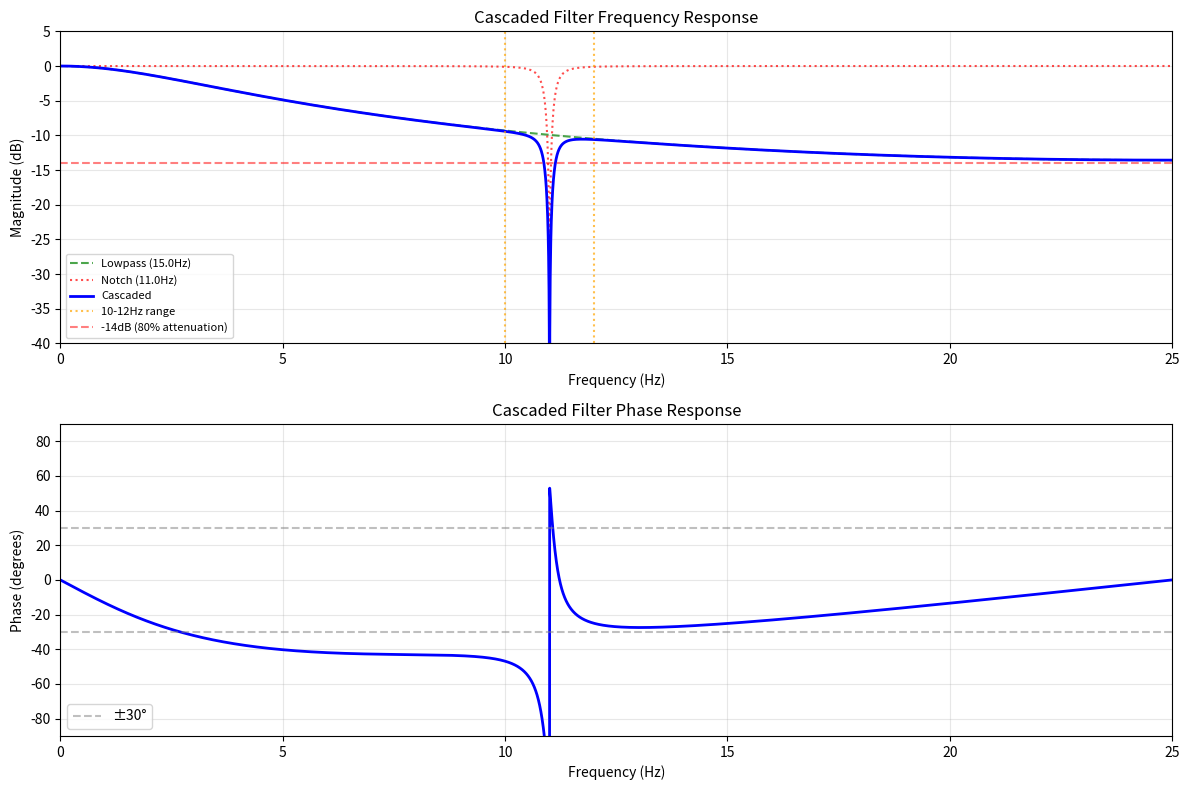

This figure's Python source:
#!/usr/bin/env python3
"""
级联滤波器设计工具
第一级：低通滤波器（截止频率15Hz，去除高频噪声）
第二级：陷波滤波器（中心频率11Hz，去除10-12Hz干扰）
"""

import numpy as np
import matplotlib.pyplot as plt

def design_lowpass_filter(fs, fc):
    """设计一阶低通滤波器"""
    # 一阶IIR低通滤波器
    # y[n] = alpha * x[n] + (1-alpha) * y[n-1]
    # alpha = 1 / (1 + 2*pi*fc/fs)
    alpha = 1.0 / (1.0 + 2.0 * np.pi * fc / fs)
    return alpha

def design_notch_filter(fs, f0, r):
    """设计二阶陷波滤波器"""
    w0 = 2 * np.pi * f0 / fs
    
    # 零点系数
    b0 = 1.0
    b1 = -2 * np.cos(w0)
    b2 = 1.0
    
    # 极点系数
    a0 = 1.0
    a1 = -2 * r * np.cos(w0)
    a2 = r * r
    
    # 归一化
    dc_gain = (b0 + b1 + b2) / (a0 + a1 + a2)
    b0 /= dc_gain
    b1 /= dc_gain
    b2 /= dc_gain
    
    return [b0, b1, b2], [a0, a1, a2]

def apply_lowpass(x, alpha, state):
    """应用一阶低通滤波器"""
    y = alpha * x + (1 - alpha) * state
    return y, y

def apply_notch(x, b, a, x_hist, y_hist):
    """应用二阶陷波滤波器"""
    y = b[0] * x + b[1] * x_hist[0] + b[2] * x_hist[1] - a[1] * y_hist[0] - a[2] * y_hist[1]
    x_hist[1] = x_hist[0]
    x_hist[0] = x
    y_hist[1] = y_hist[0]
    y_hist[0] = y
    return y

# 设计参数
fs = 50.0
fc_lp = 15.0  # 低通截止频率
f0_notch = 11.0  # 陷波中心频率
r_notch = 0.98  # 陷波极点半径

# 设计滤波器
alpha_lp = design_lowpass_filter(fs, fc_lp)
b_notch, a_notch = design_notch_filter(fs, f0_notch, r_notch)

print("=" * 80)
print("级联滤波器设计")
print("=" * 80)
print(f"第一级：一阶低通滤波器，截止频率 {fc_lp}Hz，alpha = {alpha_lp:.4f}")
print(f"第二级：二阶陷波滤波器，中心频率 {f0_notch}Hz，极点半径 {r_notch}")

# 计算级联频率响应
def cascaded_freqz(alpha_lp, b_notch, a_notch, worN=8192, fs=1.0):
    """计算级联滤波器的频率响应"""
    w = np.linspace(0, np.pi, worN)
    z = np.exp(1j * w)
    
    # 低通滤波器响应
    # H_lp(z) = alpha / (1 - (1-alpha)*z^-1)
    h_lp = alpha_lp / (1 - (1 - alpha_lp) * z**(-1))
    
    # 陷波滤波器响应
    num_notch = b_notch[0] + b_notch[1] * z**(-1) + b_notch[2] * z**(-2)
    den_notch = a_notch[0] + a_notch[1] * z**(-1) + a_notch[2] * z**(-2)
    h_notch = num_notch / den_notch
    
    # 级联响应
    h_cascaded = h_lp * h_notch
    
    freqs = w * fs / (2 * np.pi)
    return freqs, h_lp, h_notch, h_cascaded

freqs, h_lp, h_notch, h_cascaded = cascaded_freqz(alpha_lp, b_notch, a_notch, fs=fs)

mag_lp_db = 20 * np.log10(np.abs(h_lp) + 1e-10)
mag_notch_db = 20 * np.log10(np.abs(h_notch) + 1e-10)
mag_cascaded_db = 20 * np.log10(np.abs(h_cascaded) + 1e-10)

phase_cascaded_deg = np.angle(h_cascaded) * 180 / np.pi

# 分析性能
def get_response(h, freq, freqs):
    idx = np.argmin(np.abs(freqs - freq))
    mag = np.abs(h[idx])
    mag_db = 20 * np.log10(mag + 1e-10)
    phase = np.angle(h[idx]) * 180 / np.pi
    return mag, mag_db, phase

print("\n【级联滤波器性能】")
for freq in [5, 6, 7, 8, 9, 10, 11, 12, 15, 20]:
    mag, mag_db_val, phase = get_response(h_cascaded, freq, freqs)
    attenuation = (1 - mag) * 100
    print(f"  {freq:2d}Hz: 幅值={mag:.4f} ({mag_db_val:+.2f}dB), 衰减={attenuation:.1f}%, 相移={phase:+.2f}°")

# 检查是否满足要求
mag_8, _, phase_8 = get_response(h_cascaded, 8, freqs)
mag_10, _, _ = get_response(h_cascaded, 10, freqs)
mag_11, _, _ = get_response(h_cascaded, 11, freqs)
mag_12, _, _ = get_response(h_cascaded, 12, freqs)

attenuation_10_12 = (1 - max(mag_10, mag_11, mag_12)) * 100

print(f"\n【性能评估】")
print(f"  10-12Hz最小衰减: {attenuation_10_12:.1f}% {'✓' if attenuation_10_12 > 80 else '✗'} (要求>80%)")
print(f"  8Hz相移: {abs(phase_8):.1f}° {'✓' if abs(phase_8) < 30 else '✗'} (要求<30°)")
print(f"  8Hz幅值变化: {abs(mag_8-1)*100:.1f}% {'✓' if abs(mag_8-1) < 0.2 else '✗'} (要求<20%)")

# 绘制频率响应
fig, axes = plt.subplots(2, 1, figsize=(12, 8))

# 幅频响应
ax1 = axes[0]
ax1.plot(freqs, mag_lp_db, 'g--', linewidth=1.5, label=f'Lowpass ({fc_lp}Hz)', alpha=0.7)
ax1.plot(freqs, mag_notch_db, 'r:', linewidth=1.5, label=f'Notch ({f0_notch}Hz)', alpha=0.7)
ax1.plot(freqs, mag_cascaded_db, 'b-', linewidth=2, label='Cascaded')
ax1.axvline(x=10, color='orange', linestyle=':', alpha=0.7, label='10-12Hz range')
ax1.axvline(x=12, color='orange', linestyle=':', alpha=0.7)
ax1.axhline(y=-14, color='r', linestyle='--', alpha=0.5, label='-14dB (80% attenuation)')
ax1.set_xlabel('Frequency (Hz)')
ax1.set_ylabel('Magnitude (dB)')
ax1.set_title('Cascaded Filter Frequency Response')
ax1.legend(loc='lower left', fontsize=8)
ax1.grid(True, alpha=0.3)
ax1.set_xlim([0, 25])
ax1.set_ylim([-40, 5])

# 相频响应
ax2 = axes[1]
ax2.plot(freqs, phase_cascaded_deg, 'b-', linewidth=2)
ax2.axhline(y=30, color='gray', linestyle='--', alpha=0.5, label='±30°')
ax2.axhline(y=-30, color='gray', linestyle='--', alpha=0.5)
ax2.set_xlabel('Frequency (Hz)')
ax2.set_ylabel('Phase (degrees)')
ax2.set_title('Cascaded Filter Phase Response')
ax2.legend(loc='lower left')
ax2.grid(True, alpha=0.3)
ax2.set_xlim([0, 25])
ax2.set_ylim([-90, 90])

plt.tight_layout()
plt.savefig('cascaded_filter_design.png', dpi=150, bbox_inches='tight')
print(f"\n滤波器设计图已保存: cascaded_filter_design.png")

# 输出C语言代码
print(f"\n{'='*80}")
print("C语言实现代码 - 级联滤波器")
print(f"{'='*80}")
print(f"""
/* 级联滤波器参数
 * 第一级：一阶低通滤波器，截止频率{fc_lp}Hz
 * 第二级：二阶陷波滤波器，中心频率{f0_notch}Hz
 */

/* 低通滤波器参数 */
#define LPF_ALPHA    {alpha_lp:.6f}f

/* 陷波滤波器参数 */
#define NOTCH_B0    {b_notch[0]:.6f}f
#define NOTCH_B1    {b_notch[1]:.6f}f
#define NOTCH_B2    {b_notch[2]:.6f}f
#define NOTCH_A1    {a_notch[1]:.6f}f
#define NOTCH_A2    {a_notch[2]:.6f}f

/* 滤波器状态 */
static float s_lpf_state = 0.0f;
static float s_notch_x1 = 0.0f, s_notch_x2 = 0.0f;
static float s_notch_y1 = 0.0f, s_notch_y2 = 0.0f;
static int s_filter_initialized = 0;

float apply_cascaded_filter(float x0) {{
    if (!s_filter_initialized) {{
        s_lpf_state = x0;
        s_notch_x1 = s_notch_x2 = x0;
        s_notch_y1 = s_notch_y2 = x0;
        s_filter_initialized = 1;
    }}
    
    /* 第一级：低通滤波 */
    float y_lp = LPF_ALPHA * x0 + (1.0f - LPF_ALPHA) * s_lpf_state;
    s_lpf_state = y_lp;
    
    /* 第二级：陷波滤波 */
    float y_notch = NOTCH_B0 * y_lp + NOTCH_B1 * s_notch_x1 + NOTCH_B2 * s_notch_x2
                    - NOTCH_A1 * s_notch_y1 - NOTCH_A2 * s_notch_y2;
    
    s_notch_x2 = s_notch_x1;
    s_notch_x1 = y_lp;
    s_notch_y2 = s_notch_y1;
    s_notch_y1 = y_notch;
    
    return y_notch;
}}

void reset_cascaded_filter(void) {{
    s_filter_initialized = 0;
    s_lpf_state = 0.0f;
    s_notch_x1 = s_notch_x2 = 0.0f;
    s_notch_y1 = s_notch_y2 = 0.0f;
}}
""")
